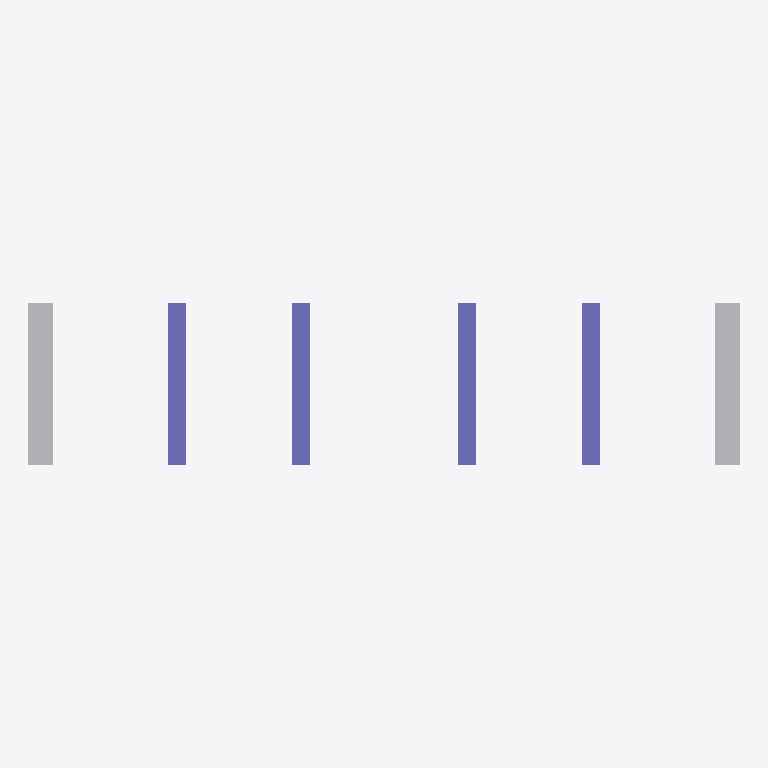
Plan cut of the same IFC building model at storey 'deck level' (level 0.00 m, cut at 1.40 m), seen from above with north up, elements coloured by IFC class (only those large enough to see are counted): 4 columns (violet), 2 other elements (light grey). Cut surfaces are drawn darker.
Extent 116.0 m × 26.5 m × 7.7 m (x, y, z). Storeys (1): deck level at 0.00 m. Elements (11): 6 IfcBuildingElementProxy, 4 IfcColumn, 1 IfcSlab.

HEADER;
FILE_DESCRIPTION(('ViewDefinition [CoordinationView]'),'2;1');
FILE_NAME('','2026-09-16T11:53:09',(''),(''),'IfcOpenShell 0.8.5-1c5b825','IfcOpenShell 0.8.5-1c5b825','');
FILE_SCHEMA(('IFC4'));
ENDSEC;
DATA;
#15=IFCPROJECT('0IiI$OdXj23ADLGIaw2MqF',#5,'정자교 프록시 교량','proxy from measured specs — not a surveyed BIM',$,$,$,(#13),#10);
#17=IFCSITE('3wwHPQvZHDu8ZrVOiu$V2k',#5,'bridge site',$,$,#16,$,$,.ELEMENT.,$,$,$,$,$);
#19=IFCBUILDING('072kzEMuTCWhE12rWL7RpI',#5,'정자교 프록시 교량',$,$,#18,$,$,.ELEMENT.,$,$,$);
#21=IFCBUILDINGSTOREY('0Ibtsmcsj18O6L$yCWB3A_',#5,'deck level',$,$,#20,$,$,.ELEMENT.,$);
#157=IFCBUILDINGELEMENTPROXY('0U3U$Q0H2H0NVJFJZP2UOU',#5,'A1','proxy from measured specs — not a surveyed BIM',$,#147,#156,$,$);
#170=IFCBUILDINGELEMENTPROXY('0CP1A2OZZEN37HDZMCD1AT',#5,'A2','proxy from measured specs — not a surveyed BIM',$,#160,#169,$,$);
#53=IFCCOLUMN('0SJTASD3WGKW89SAXH93FD',#5,'P1','proxy from measured specs — not a surveyed BIM',$,#43,#52,$,.COLUMN.);
#79=IFCCOLUMN('2HZGDDT96JIOZGQRGN3V1G',#5,'P2','proxy from measured specs — not a surveyed BIM',$,#69,#78,$,.COLUMN.);
#105=IFCCOLUMN('0_58G0QZ8ZOS0JGM7WSJA5',#5,'P3','proxy from measured specs — not a surveyed BIM',$,#95,#104,$,.COLUMN.);
#131=IFCCOLUMN('28M82APTWVZ1TWJS9YIQSY',#5,'P4','proxy from measured specs — not a surveyed BIM',$,#121,#130,$,.COLUMN.);
ENDSEC;
